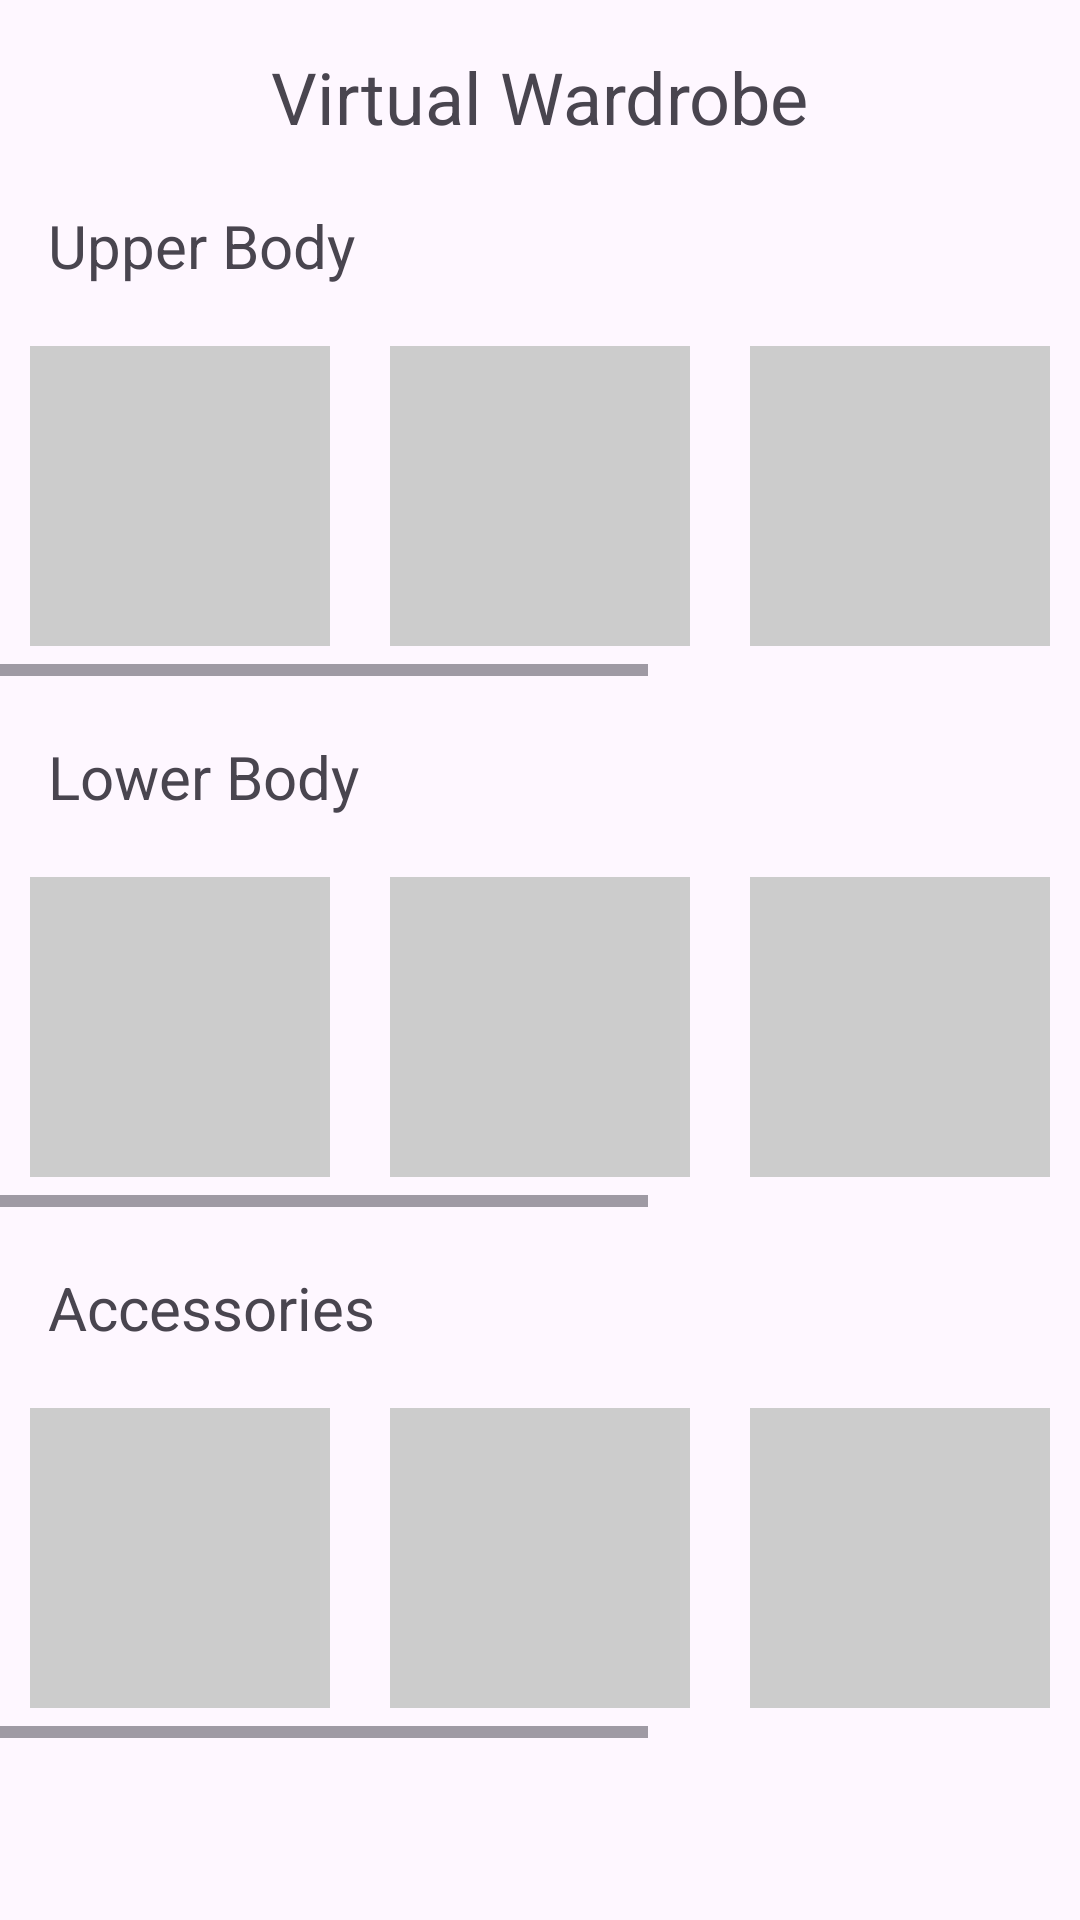

Here is an Android app screen rendered from its layout file. Give the layout XML and the strings, colors and styles it references.
<!-- AndroidManifest.xml: application theme Theme.YAPPin -->
<!-- res/layout/wardrobe_activity.xml -->
<?xml version="1.0" encoding="utf-8"?>
<androidx.constraintlayout.widget.ConstraintLayout xmlns:android="http://schemas.android.com/apk/res/android"
    xmlns:app="http://schemas.android.com/apk/res-auto"
    xmlns:tools="http://schemas.android.com/tools"
    android:layout_width="match_parent"
    android:layout_height="match_parent">

    
    <TextView
        android:id="@+id/textView"
        android:layout_width="wrap_content"
        android:layout_height="wrap_content"
        android:text="Virtual Wardrobe"
        android:textSize="24sp"
        android:layout_marginTop="16dp"
        app:layout_constraintTop_toTopOf="parent"
        app:layout_constraintStart_toStartOf="parent"
        app:layout_constraintEnd_toEndOf="parent" />

    
    <LinearLayout
        android:layout_width="match_parent"
        android:layout_height="0dp"
        android:orientation="vertical"
        android:layout_marginTop="20dp"
        app:layout_constraintTop_toBottomOf="@id/textView"
        app:layout_constraintBottom_toBottomOf="parent">

        
        <TextView
            android:layout_width="wrap_content"
            android:layout_height="wrap_content"
            android:text="Upper Body"
            android:textSize="20sp"
            android:layout_marginStart="16dp" />

        <HorizontalScrollView
            android:layout_width="match_parent"
            android:layout_height="wrap_content"
            android:layout_marginBottom="20dp">

            <LinearLayout
                android:layout_width="wrap_content"
                android:layout_height="wrap_content"
                android:orientation="horizontal"
                android:paddingTop="10dp">

                
                <ImageView
                    android:layout_width="100dp"
                    android:layout_height="100dp"
                    android:layout_margin="10dp"
                    android:background="#CCCCCC"
                    android:scaleType="centerCrop" />

                <ImageView
                    android:layout_width="100dp"
                    android:layout_height="100dp"
                    android:layout_margin="10dp"
                    android:background="#CCCCCC"
                    android:scaleType="centerCrop" />

                <ImageView
                    android:layout_width="100dp"
                    android:layout_height="100dp"
                    android:layout_margin="10dp"
                    android:background="#CCCCCC"
                    android:scaleType="centerCrop" />

                <ImageView
                    android:layout_width="100dp"
                    android:layout_height="100dp"
                    android:layout_margin="10dp"
                    android:background="#CCCCCC"
                    android:scaleType="centerCrop" />

                <ImageView
                    android:layout_width="100dp"
                    android:layout_height="100dp"
                    android:layout_margin="10dp"
                    android:background="#CCCCCC"
                    android:scaleType="centerCrop" />

                
            </LinearLayout>
        </HorizontalScrollView>

        
        <TextView
            android:layout_width="wrap_content"
            android:layout_height="wrap_content"
            android:text="Lower Body"
            android:textSize="20sp"
            android:layout_marginStart="16dp" />

        <HorizontalScrollView
            android:layout_width="match_parent"
            android:layout_height="wrap_content"
            android:layout_marginBottom="20dp">

            <LinearLayout
                android:layout_width="wrap_content"
                android:layout_height="wrap_content"
                android:orientation="horizontal"
                android:paddingTop="10dp">

                
                <ImageView
                    android:layout_width="100dp"
                    android:layout_height="100dp"
                    android:layout_margin="10dp"
                    android:background="#CCCCCC"
                    android:scaleType="centerCrop" />

                <ImageView
                    android:layout_width="100dp"
                    android:layout_height="100dp"
                    android:layout_margin="10dp"
                    android:background="#CCCCCC"
                    android:scaleType="centerCrop" />

                <ImageView
                    android:layout_width="100dp"
                    android:layout_height="100dp"
                    android:layout_margin="10dp"
                    android:background="#CCCCCC"
                    android:scaleType="centerCrop" />

                <ImageView
                    android:layout_width="100dp"
                    android:layout_height="100dp"
                    android:layout_margin="10dp"
                    android:background="#CCCCCC"
                    android:scaleType="centerCrop" />

                <ImageView
                    android:layout_width="100dp"
                    android:layout_height="100dp"
                    android:layout_margin="10dp"
                    android:background="#CCCCCC"
                    android:scaleType="centerCrop" />

                
            </LinearLayout>
        </HorizontalScrollView>

        
        <TextView
            android:layout_width="wrap_content"
            android:layout_height="wrap_content"
            android:text="Accessories"
            android:textSize="20sp"
            android:layout_marginStart="16dp" />

        <HorizontalScrollView
            android:layout_width="match_parent"
            android:layout_height="wrap_content"
            android:layout_marginBottom="20dp">

            <LinearLayout
                android:layout_width="wrap_content"
                android:layout_height="wrap_content"
                android:orientation="horizontal"
                android:paddingTop="10dp">

                
                <ImageView
                    android:layout_width="100dp"
                    android:layout_height="100dp"
                    android:layout_margin="10dp"
                    android:background="#CCCCCC"
                    android:scaleType="centerCrop" />

                <ImageView
                    android:layout_width="100dp"
                    android:layout_height="100dp"
                    android:layout_margin="10dp"
                    android:background="#CCCCCC"
                    android:scaleType="centerCrop" />

                <ImageView
                    android:layout_width="100dp"
                    android:layout_height="100dp"
                    android:layout_margin="10dp"
                    android:background="#CCCCCC"
                    android:scaleType="centerCrop" />

                <ImageView
                    android:layout_width="100dp"
                    android:layout_height="100dp"
                    android:layout_margin="10dp"
                    android:background="#CCCCCC"
                    android:scaleType="centerCrop" />

                <ImageView
                    android:layout_width="100dp"
                    android:layout_height="100dp"
                    android:layout_margin="10dp"
                    android:background="#CCCCCC"
                    android:scaleType="centerCrop" />

                
            </LinearLayout>
        </HorizontalScrollView>

    </LinearLayout>

</androidx.constraintlayout.widget.ConstraintLayout>
<!-- resources referenced by this layout -->
<resources>
  <style name="Theme.YAPPin" parent="Base.Theme.YAPPin" />
  <style name="Base.Theme.YAPPin" parent="Theme.Material3.DayNight.NoActionBar">
          
          
      </style>
</resources>
